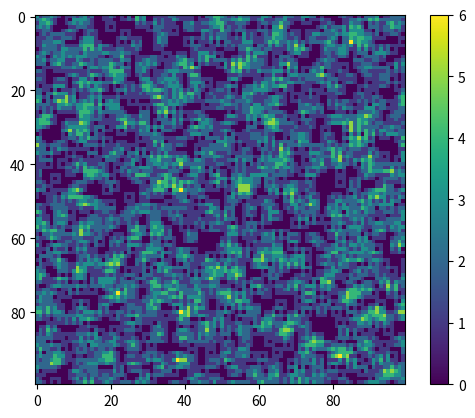

Generate this figure with matplotlib:
import numpy as np
import matplotlib.pyplot as plt
import matplotlib.animation as animation

# Initialize the grid with random values (1 for alive, 0 for dead)
def random_grid(N):
    return np.random.choice([1, 0], N*N, p=[0.2, 0.8]).reshape(N, N)

# Count the number of neighbors for each cell
def count_neighbors(grid, N):
    neighbors = np.zeros((N, N), dtype=int)
    for i in range(N):
        for j in range(N):
            # Calculate the sum of all neighbors
            neighbors[i, j] = (grid[i, (j-1)%N] + grid[i, (j+1)%N] +
                               grid[(i-1)%N, j] + grid[(i+1)%N, j] +
                               grid[(i-1)%N, (j-1)%N] + grid[(i-1)%N, (j+1)%N] +
                               grid[(i+1)%N, (j-1)%N] + grid[(i+1)%N, (j+1)%N])
    return neighbors

# Update the grid according to Conway's rules
def update(frameNum, img, grid, N):
    newGrid = grid.copy()
    neighbors = count_neighbors(grid, N)
    
    for i in range(N):
        for j in range(N):
            # Apply Conway's rules
            if grid[i, j] == 1:
                if neighbors[i, j] < 2 or neighbors[i, j] > 3:
                    newGrid[i, j] = 0  # Cell dies
            else:
                if neighbors[i, j] == 3:
                    newGrid[i, j] = 1  # Cell becomes alive

    img.set_data(neighbors)  # Set data to neighbors count instead of grid
    grid[:] = newGrid[:]  # Update the grid for the next step
    return img

# Main function to set up the animation
def run_game_of_life(N=100, update_interval=100):
    grid = random_grid(N)
    
    # Set up the plot
    fig, ax = plt.subplots()
    
    # Use a colormap to represent the number of neighbors
    img = ax.imshow(count_neighbors(grid, N), interpolation='nearest', cmap='viridis')
    
    ani = animation.FuncAnimation(fig, update, fargs=(img, grid, N),
                                  frames=10, interval=update_interval, save_count=50)
    
    plt.colorbar(img)  # Add color bar to show the number of neighbors
    plt.show()

# Run the Game of Life
if __name__ == "__main__":
    run_game_of_life(N=100, update_interval=100)
